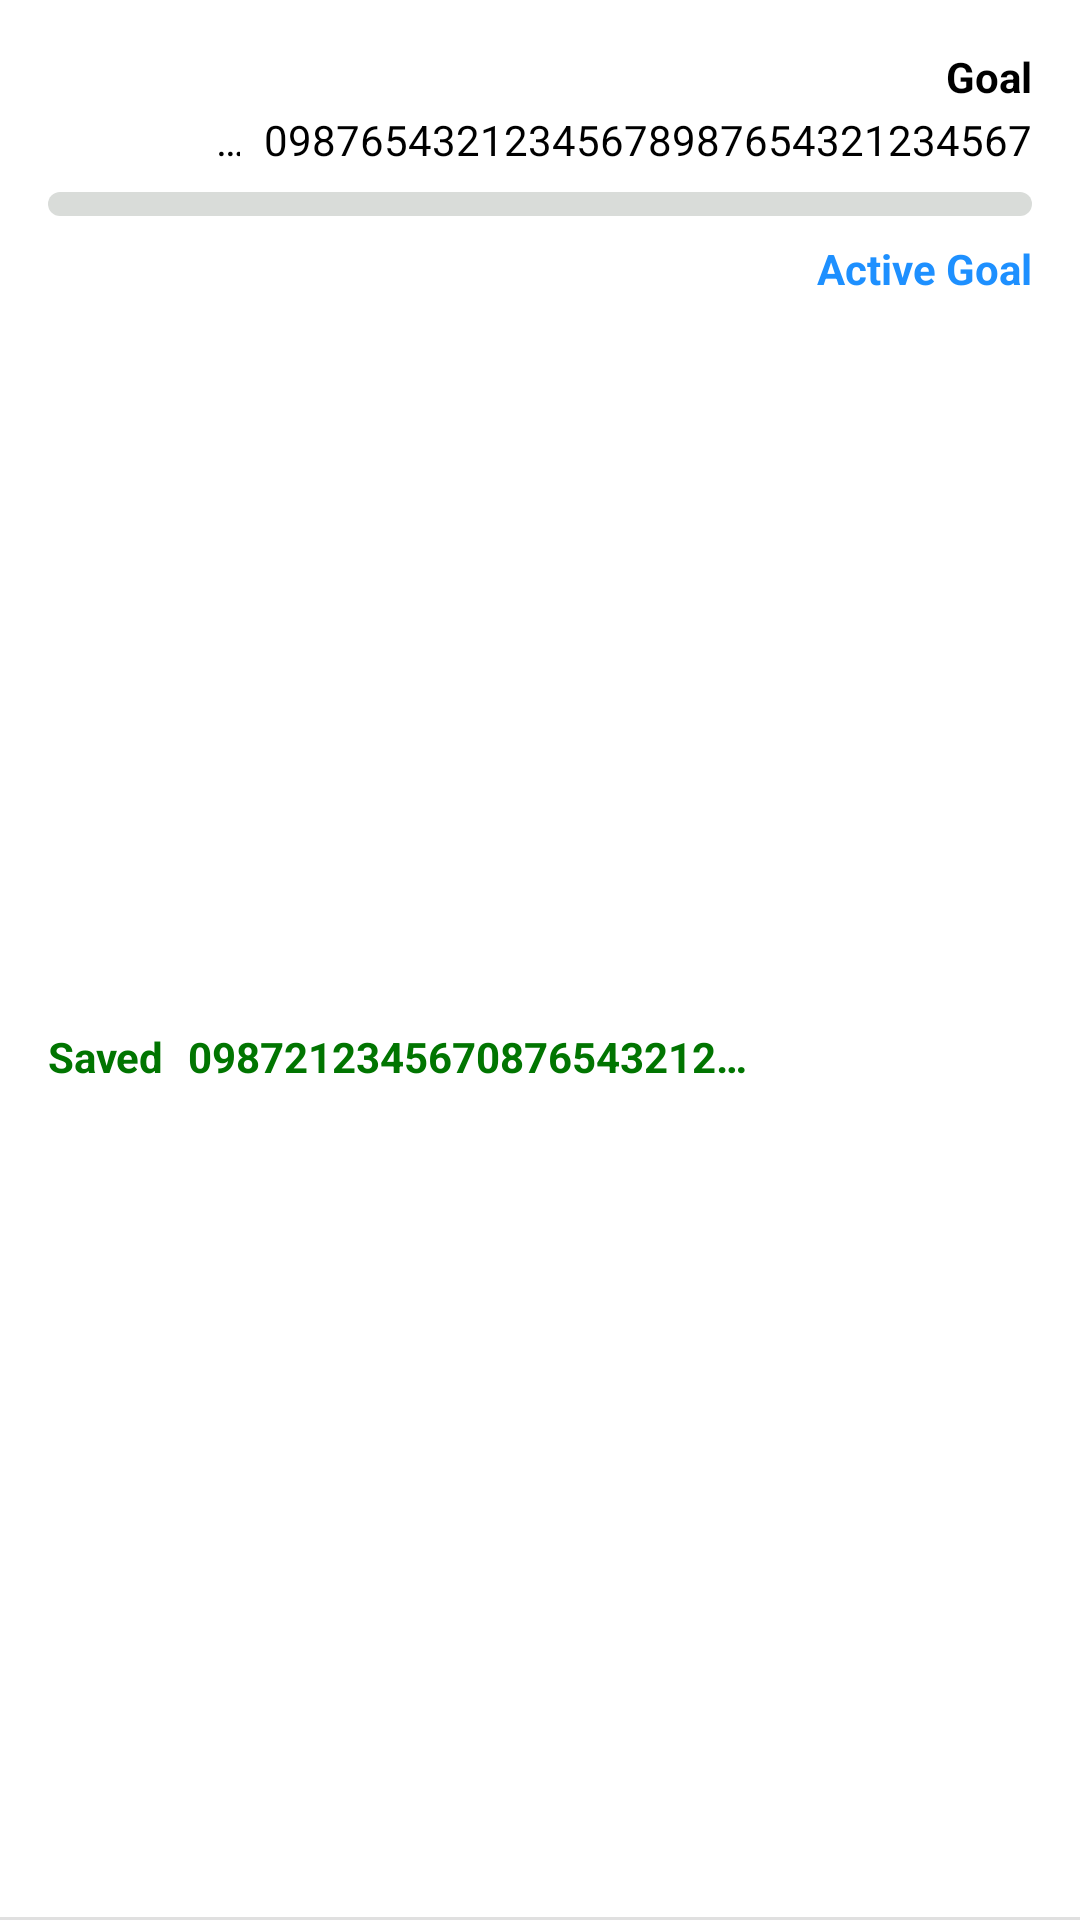

The Android layout XML behind this screen, and the referenced resources:
<!-- AndroidManifest.xml: application theme Theme.SpendWise -->
<!-- res/layout/goal_item_list.xml -->
<?xml version="1.0" encoding="utf-8"?>
<androidx.constraintlayout.widget.ConstraintLayout xmlns:android="http://schemas.android.com/apk/res/android"
    xmlns:app="http://schemas.android.com/apk/res-auto"
    android:layout_width="match_parent"
    android:clickable="true"
    android:focusable="true"
    android:foreground="?attr/selectableItemBackground"
    android:paddingTop="16dp"
    android:layout_height="wrap_content">

    <ImageView
        android:id="@+id/goalIcon"
        android:layout_width="40dp"
        android:layout_height="40dp"
        android:layout_marginBottom="16dp"
        android:layout_marginStart="16dp"
        android:layout_marginEnd="16dp"
        android:src="@drawable/piggy_bank"
        android:background="@drawable/rounded_background"
        android:padding="6dp"
        app:layout_constraintBottom_toTopOf="@id/goalProgressLinear"
        app:layout_constraintStart_toStartOf="parent"
        app:layout_constraintTop_toTopOf="parent"
        />

    <TextView
        android:id="@+id/goalNameTextView"
        android:layout_width="0dp"
        android:layout_height="wrap_content"
        android:layout_marginStart="16dp"
        android:layout_marginTop="16dp"
        android:layout_marginBottom="16dp"
        android:layout_marginEnd="8dp"
        android:ellipsize="end"
        android:maxEms="7"
        android:maxLines="1"
        android:textColor="@color/textColor"
        android:textSize="16sp"
        android:textStyle="bold"
        app:layout_constraintHorizontal_bias="0.0"
        app:layout_constraintBottom_toTopOf="@id/desiredDateTextView"
        app:layout_constraintEnd_toStartOf="@+id/goalLabelTextView"
        app:layout_constraintStart_toEndOf="@id/goalIcon"
        app:layout_constraintTop_toTopOf="@id/goalIcon" />

    <TextView
        android:id="@+id/goalLabelTextView"
        android:layout_width="wrap_content"
        android:layout_height="wrap_content"
        android:ellipsize="end"
        android:maxEms="7"
        android:maxLines="1"
        android:text="@string/goal_label"
        android:textColor="@color/textColor"
        android:textSize="14sp"
        android:textStyle="bold"
        android:layout_marginHorizontal="16dp"
        app:layout_constraintEnd_toEndOf="parent"
        app:layout_constraintTop_toTopOf="@+id/goalNameTextView" />

    <TextView
        android:id="@+id/targetAmountTextView"
        android:layout_width="wrap_content"
        android:layout_height="wrap_content"
        android:ellipsize="end"
        android:maxLines="1"
        android:textAlignment="viewEnd"
        android:textColor="@color/textColor"
        android:textSize="14sp"
        android:text="09876543212345678987654321234567"
        android:layout_marginEnd="16dp"
        android:layout_marginStart="8dp"
        app:layout_constraintStart_toEndOf="@id/desiredDateTextView"
        app:layout_constraintEnd_toEndOf="parent"
        app:layout_constraintTop_toTopOf="@+id/desiredDateTextView" />

    <TextView
        android:id="@+id/desiredDateTextView"
        android:layout_width="0dp"
        android:layout_height="wrap_content"
        android:ellipsize="end"
        android:maxLines="1"
        android:textColor="@color/textColor"
        android:textSize="14sp"
        android:text="09876543212345678987654321234567"
        app:layout_constraintHorizontal_bias="0.0"
        app:layout_constraintBottom_toBottomOf="@id/goalIcon"
        app:layout_constraintEnd_toStartOf="@+id/targetAmountTextView"
        app:layout_constraintStart_toStartOf="@id/goalNameTextView" />

    <com.google.android.material.progressindicator.LinearProgressIndicator
        android:id="@+id/goalProgressLinear"
        android:layout_width="match_parent"
        android:layout_height="wrap_content"
        android:layout_marginTop="8dp"
        android:layout_marginHorizontal="16dp"
        app:indicatorColor="@color/progressIndicatorLeisure"
        app:trackCornerRadius="4dp"
        app:trackColor="#D9DCD9"
        app:layout_constraintEnd_toEndOf="@id/goalLabelTextView"
        app:layout_constraintStart_toStartOf="@id/goalIcon"
        app:layout_constraintTop_toBottomOf="@id/goalIcon"
        app:trackThickness="8dp" />

    <TextView
        android:id="@+id/savedLabelTextView"
        android:layout_width="wrap_content"
        android:layout_height="wrap_content"
        app:layout_constraintTop_toBottomOf="@id/goalProgressLinear"
        android:text="@string/saved_label"
        android:textStyle="bold"
        android:textColor="@color/incomeColour"
        android:textSize="14sp"
        android:layout_marginTop="8dp"
        android:layout_marginStart="16dp"
        android:layout_marginBottom="16dp"
        app:layout_constraintStart_toStartOf="parent"
        app:layout_constraintBottom_toBottomOf="@id/dividerGoalItem"/>

    <TextView
        android:id="@+id/savedGoalAmtTv"
        android:layout_width="0dp"
        android:layout_height="wrap_content"
        android:layout_marginStart="8dp"
        android:layout_marginEnd="16dp"
        android:layout_marginTop="8dp"
        android:layout_marginBottom="16dp"
        android:ellipsize="end"
        android:maxLines="1"
        android:text="0987212345670876543212345678954321234567890098765432123456789876543"
        android:textColor="@color/incomeColour"
        android:textSize="14sp"
        android:textStyle="bold"
        app:layout_constraintBottom_toBottomOf="@id/dividerGoalItem"
        app:layout_constraintEnd_toStartOf="@id/goalStatus"
        app:layout_constraintStart_toEndOf="@id/savedLabelTextView"
        app:layout_constraintTop_toBottomOf="@id/goalProgressLinear" />

    <TextView
        android:id="@+id/goalStatus"
        android:layout_width="wrap_content"
        android:layout_height="wrap_content"
        android:ellipsize="end"
        android:maxLines="1"
        android:text="Active Goal"
        android:textColor="@color/colorPrimary"
        android:layout_marginEnd="16dp"
        android:layout_marginTop="8dp"
        android:textStyle="bold"
        android:textSize="14sp"
        app:layout_constraintEnd_toEndOf="parent"
        app:layout_constraintTop_toBottomOf="@id/goalProgressLinear"/>


    <com.google.android.material.divider.MaterialDivider
        android:id="@+id/dividerGoalItem"
        android:layout_width="match_parent"
        android:layout_height="wrap_content"
        app:layout_constraintBottom_toBottomOf="parent" />


</androidx.constraintlayout.widget.ConstraintLayout>
<!-- resources referenced by this layout -->
<resources>
  <color name="colorPrimary">#1E90FF</color>
  <color name="incomeColour">#017501</color>
  <color name="progressIndicatorLeisure">#00C853</color>
  <color name="textColor">@color/black</color>
  <!-- drawable rounded_background (drawable) -->
  <?xml version="1.0" encoding="utf-8"?>
  <shape xmlns:android="http://schemas.android.com/apk/res/android"
       android:shape="rectangle">
       <corners android:radius="250dp" />
       <solid android:color="#FFFFFF" />
  </shape>
  <string name="goal_label">Goal</string>
  <string name="saved_label">Saved</string>
  <style name="Theme.SpendWise" parent="Theme.MaterialComponents.DayNight.NoActionBar">
          
          <item name="colorPrimary">@color/primaryBlue</item>
          <item name="colorPrimaryVariant">@color/primaryVariant</item>
          <item name="colorOnPrimary">@color/colorOnPrimary</item>
  
          <item name="colorSecondary">@color/secondaryColor</item>
          <item name="colorSecondaryVariant">@color/secondaryVariant</item>
          <item name="colorOnSecondary">@color/colorOnSecondary</item>
  
          <item name="android:statusBarColor">@color/primaryVariant</item>
          <item name="android:navigationBarColor">@color/white</item>
  
          
          <item name="itemRippleColor">@color/rippleLight</item>
          <item name="colorTertiary">@color/cardBehindScreenLight</item>
          <item name="colorTertiaryContainer">@color/white</item>
          <item name="colorOnTertiary">@color/white</item>
          <item name="colorOnTertiaryContainer">@color/black</item>
  
  
      </style>
  <color name="black">#FF000000</color>
  <color name="primaryBlue">#1E90FF</color>
  <color name="primaryVariant">#206ad9</color>
  <color name="colorOnPrimary">@color/white</color>
  <color name="secondaryColor">#1E90FF</color>
  <color name="secondaryVariant">#206ad9</color>
  <color name="colorOnSecondary">@color/white</color>
  <color name="white">#FFFFFFFF</color>
  <color name="rippleLight">#e3f3ff</color>
  <color name="cardBehindScreenLight">#F0F0F0</color>
</resources>
